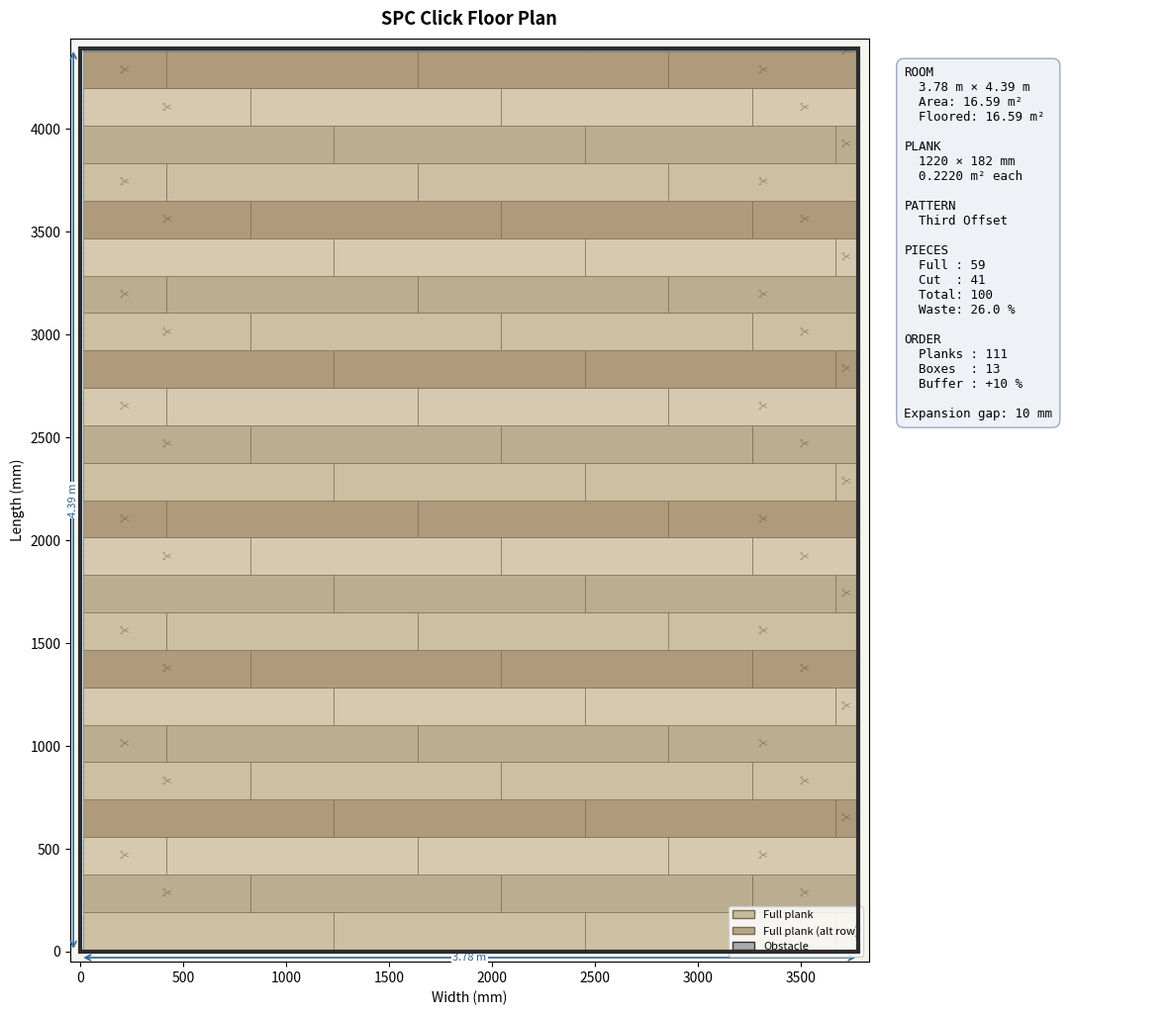

The matplotlib source for this figure:
"""
SPC Click Floor Planner

Plans and visualises SPC (Stone Plastic Composite) click-lock plank
arrangements for rectangular rooms with optional rectangular obstacles
(pillars, islands, hearths, etc.).

Usage
-----
    python spc_floor_planner.py

or import and call programmatically:

    from spc_floor_planner import Room, Plank, FloorPlanner, Pattern

    room   = Room(width_mm=3780, length_mm=4390)
    plank  = Plank.standard("1220x182")
    layout = FloorPlanner(room, plank, pattern=Pattern.THIRD_OFFSET).plan()
    layout.report()
    layout.save("kitchen_layout.png")
"""

from __future__ import annotations

import math
from dataclasses import dataclass, field
from enum import Enum
from typing import List, Optional, Tuple

import matplotlib.patches as mpatches
import matplotlib.pyplot as plt
import numpy as np


# ---------------------------------------------------------------------------
# Domain types
# ---------------------------------------------------------------------------

class Pattern(str, Enum):
    STRAIGHT     = "straight"       # no stagger (rarely used)
    HALF_OFFSET  = "half_offset"    # each row offset by plank_length / 2
    THIRD_OFFSET = "third_offset"   # each row offset by plank_length / 3
    QUARTER_OFFSET = "quarter_offset"


STAGGER_FRACTIONS: dict[Pattern, float] = {
    Pattern.STRAIGHT:       0.0,
    Pattern.HALF_OFFSET:    0.5,
    Pattern.THIRD_OFFSET:   1 / 3,
    Pattern.QUARTER_OFFSET: 0.25,
}

STANDARD_PLANKS: dict[str, Tuple[float, float]] = {
    "1220x182": (1220, 182),
    "1524x228": (1524, 228),
    "1830x230": (1830, 230),
    "1220x150": (1220, 150),
    "915x152":  (915,  152),
}


@dataclass
class Plank:
    length_mm: float
    width_mm: float

    @classmethod
    def standard(cls, key: str) -> "Plank":
        if key not in STANDARD_PLANKS:
            raise ValueError(f"Unknown standard size '{key}'. Choose from: {list(STANDARD_PLANKS)}")
        l, w = STANDARD_PLANKS[key]
        return cls(length_mm=l, width_mm=w)

    @property
    def area_m2(self) -> float:
        return (self.length_mm / 1000) * (self.width_mm / 1000)


@dataclass
class Obstacle:
    """A rectangular area that cannot be covered (pillar, island, hearth…)."""
    x_mm: float       # distance from left wall (inside expansion gap)
    y_mm: float       # distance from bottom wall (inside expansion gap)
    width_mm: float
    height_mm: float
    label: str = ""


@dataclass
class Room:
    width_mm: float    # horizontal dimension
    length_mm: float   # vertical dimension
    obstacles: List[Obstacle] = field(default_factory=list)

    @property
    def area_m2(self) -> float:
        return (self.width_mm / 1000) * (self.length_mm / 1000)

    def obstacle_area_m2(self) -> float:
        return sum(
            (o.width_mm / 1000) * (o.height_mm / 1000) for o in self.obstacles
        )

    def floored_area_m2(self) -> float:
        return self.area_m2 - self.obstacle_area_m2()


# ---------------------------------------------------------------------------
# Plank cut representation
# ---------------------------------------------------------------------------

@dataclass
class PlankPiece:
    """A single placed plank piece (may be a cut piece)."""
    x_mm: float          # left edge in room coordinates
    y_mm: float          # bottom edge in room coordinates
    width_mm: float      # plank width (across direction of laying)
    length_mm: float     # plank length (along direction of laying)
    is_cut: bool = False # True when shorter than a full plank
    cut_offcut_mm: float = 0.0  # offcut length that may be reused

    @property
    def area_m2(self) -> float:
        return (self.width_mm / 1000) * (self.length_mm / 1000)


# ---------------------------------------------------------------------------
# Planner
# ---------------------------------------------------------------------------

class FloorPlanner:
    """
    Lays SPC planks row-by-row along the room width (planks run left→right).
    Rows advance from the bottom wall upward.

    Parameters
    ----------
    room : Room
    plank : Plank
    pattern : Pattern
    expansion_gap_mm : float
        Gap left around the perimeter (hidden under skirting). Default 10 mm.
    waste_factor : float
        Extra material to order as a fraction (e.g. 0.10 = 10 % extra).
    """

    def __init__(
        self,
        room: Room,
        plank: Plank,
        pattern: Pattern = Pattern.THIRD_OFFSET,
        expansion_gap_mm: float = 10.0,
        waste_factor: float = 0.10,
    ):
        self.room = room
        self.plank = plank
        self.pattern = pattern
        self.gap = expansion_gap_mm
        self.waste_factor = waste_factor

    # ------------------------------------------------------------------
    # Core planning
    # ------------------------------------------------------------------

    def plan(self) -> "FloorLayout":
        pieces: List[PlankPiece] = []
        stagger = STAGGER_FRACTIONS[self.pattern] * self.plank.length_mm

        # Usable interior dimensions (inside expansion gap)
        usable_w = self.room.width_mm  - 2 * self.gap
        usable_h = self.room.length_mm - 2 * self.gap

        row_index = 0
        y = self.gap  # current row bottom edge

        while y < self.room.length_mm - self.gap:
            row_width = min(self.plank.width_mm, self.room.length_mm - self.gap - y)
            if row_width <= 0:
                break

            row_offset = (row_index * stagger) % self.plank.length_mm
            x = self.gap - row_offset  # may start before left wall

            while x < self.room.width_mm - self.gap:
                piece_x = max(x, self.gap)
                piece_end = min(x + self.plank.length_mm, self.room.width_mm - self.gap)
                piece_len = piece_end - piece_x

                if piece_len > 1:  # skip slivers < 1 mm
                    full_len = self.plank.length_mm
                    is_cut = piece_len < full_len - 0.5
                    # offcut = the remainder of the plank not placed here
                    offcut = full_len - (piece_end - x) if x >= self.gap else (piece_x - x)
                    offcut = max(0.0, full_len - piece_len - max(0.0, self.gap - x))

                    pieces.append(PlankPiece(
                        x_mm=piece_x,
                        y_mm=y,
                        width_mm=row_width,
                        length_mm=piece_len,
                        is_cut=is_cut,
                        cut_offcut_mm=offcut if is_cut else 0.0,
                    ))

                x += self.plank.length_mm

            y += self.plank.width_mm
            row_index += 1

        return FloorLayout(
            room=self.room,
            plank=self.plank,
            pattern=self.pattern,
            expansion_gap_mm=self.gap,
            waste_factor=self.waste_factor,
            pieces=pieces,
        )


# ---------------------------------------------------------------------------
# Layout result
# ---------------------------------------------------------------------------

class FloorLayout:
    def __init__(
        self,
        room: Room,
        plank: Plank,
        pattern: Pattern,
        expansion_gap_mm: float,
        waste_factor: float,
        pieces: List[PlankPiece],
    ):
        self.room = room
        self.plank = plank
        self.pattern = pattern
        self.gap = expansion_gap_mm
        self.waste_factor = waste_factor
        self.pieces = pieces

    # ------------------------------------------------------------------
    # Statistics
    # ------------------------------------------------------------------

    @property
    def full_planks(self) -> int:
        return sum(1 for p in self.pieces if not p.is_cut)

    @property
    def cut_planks(self) -> int:
        return sum(1 for p in self.pieces if p.is_cut)

    @property
    def total_pieces(self) -> int:
        return len(self.pieces)

    def _full_planks_needed(self) -> int:
        """Number of full planks consumed (cut planks each use 1 full plank)."""
        return self.full_planks + self.cut_planks

    @property
    def planks_to_order(self) -> int:
        base = self._full_planks_needed()
        return math.ceil(base * (1 + self.waste_factor))

    @property
    def boxes_to_order(self) -> Tuple[int, float]:
        """Returns (boxes, planks_per_box) assuming ~2 m² per box."""
        box_area = 2.0  # m²
        planks_per_box = max(1, math.floor(box_area / self.plank.area_m2))
        boxes = math.ceil(self.planks_to_order / planks_per_box)
        return boxes, planks_per_box

    @property
    def material_waste_pct(self) -> float:
        placed_area = sum(p.area_m2 for p in self.pieces)
        full_plank_area = self._full_planks_needed() * self.plank.area_m2
        if full_plank_area == 0:
            return 0.0
        return (full_plank_area - placed_area) / full_plank_area * 100

    # ------------------------------------------------------------------
    # Text report
    # ------------------------------------------------------------------

    def report(self) -> str:
        boxes, ppb = self.boxes_to_order
        lines = [
            "=" * 56,
            "  SPC CLICK FLOOR PLAN — INSTALLATION REPORT",
            "=" * 56,
            f"  Room size          : {self.room.width_mm/1000:.2f} m × "
            f"{self.room.length_mm/1000:.2f} m",
            f"  Room area          : {self.room.area_m2:.2f} m²",
            f"  Floored area       : {self.room.floored_area_m2():.2f} m²",
            f"  Expansion gap      : {self.gap:.0f} mm",
            "",
            f"  Plank size         : {self.plank.length_mm:.0f} × "
            f"{self.plank.width_mm:.0f} mm",
            f"  Layout pattern     : {self.pattern.value.replace('_', ' ').title()}",
            "",
            f"  Full planks placed : {self.full_planks}",
            f"  Cut planks placed  : {self.cut_planks}",
            f"  Total pieces       : {self.total_pieces}",
            f"  Cut waste          : {self.material_waste_pct:.1f} %",
            "",
            f"  Planks to order    : {self.planks_to_order}  "
            f"(+{self.waste_factor*100:.0f} % buffer)",
            f"  Approx. boxes      : {boxes}  (~{ppb} planks/box, ~2 m²/box)",
            "=" * 56,
        ]
        text = "\n".join(lines)
        print(text)
        return text

    # ------------------------------------------------------------------
    # Visualisation
    # ------------------------------------------------------------------

    def visualize(
        self,
        title: str = "SPC Click Floor Plan",
        show: bool = True,
        save_path: Optional[str] = None,
        figsize: Tuple[float, float] = (12, 10),
    ) -> plt.Figure:
        rw = self.room.width_mm
        rl = self.room.length_mm

        fig, axes = plt.subplots(1, 2, figsize=figsize,
                                 gridspec_kw={"width_ratios": [3, 1]})
        ax, ax_info = axes

        ax.set_xlim(-50, rw + 50)
        ax.set_ylim(-50, rl + 50)
        ax.set_aspect("equal")
        ax.set_facecolor("#f5f5f0")
        ax.set_title(title, fontsize=13, fontweight="bold", pad=10)
        ax.set_xlabel("Width (mm)")
        ax.set_ylabel("Length (mm)")

        # Colour palette — alternating shades per row to emphasise stagger
        colours = ["#c8b99a", "#b5a585", "#d4c5a9", "#a89070"]

        row_y_vals = sorted(set(round(p.y_mm, 1) for p in self.pieces))
        row_colour = {y: colours[i % len(colours)] for i, y in enumerate(row_y_vals)}

        for piece in self.pieces:
            c = row_colour[round(piece.y_mm, 1)]
            edge = "#7a6a55"
            rect = mpatches.FancyBboxPatch(
                (piece.x_mm, piece.y_mm),
                piece.length_mm,
                piece.width_mm,
                boxstyle="square,pad=0",
                linewidth=0.5,
                edgecolor=edge,
                facecolor=c,
                alpha=0.90,
            )
            ax.add_patch(rect)

            if piece.is_cut:
                cx = piece.x_mm + piece.length_mm / 2
                cy = piece.y_mm + piece.width_mm / 2
                ax.text(cx, cy, "✂", ha="center", va="center",
                        fontsize=7, color="#444", alpha=0.6)

        # Draw obstacles
        for obs in self.room.obstacles:
            orect = mpatches.Rectangle(
                (self.gap + obs.x_mm, self.gap + obs.y_mm),
                obs.width_mm,
                obs.height_mm,
                linewidth=1.5,
                edgecolor="#333",
                facecolor="#888888",
                alpha=0.7,
                zorder=5,
            )
            ax.add_patch(orect)
            if obs.label:
                ax.text(
                    self.gap + obs.x_mm + obs.width_mm / 2,
                    self.gap + obs.y_mm + obs.height_mm / 2,
                    obs.label,
                    ha="center", va="center", fontsize=7,
                    color="white", fontweight="bold", zorder=6,
                )

        # Room border
        border = mpatches.Rectangle(
            (0, 0), rw, rl,
            linewidth=3, edgecolor="#2c2c2c", facecolor="none", zorder=10,
        )
        ax.add_patch(border)

        # Expansion gap indicator
        gap_rect = mpatches.Rectangle(
            (0, 0), rw, rl,
            linewidth=1, edgecolor="#6699cc", facecolor="none",
            linestyle="--", zorder=9,
        )
        inner_rect = mpatches.Rectangle(
            (self.gap, self.gap),
            rw - 2 * self.gap,
            rl - 2 * self.gap,
            linewidth=0.8, edgecolor="#6699cc", facecolor="none",
            linestyle="--", zorder=9,
        )
        ax.add_patch(inner_rect)

        # Dimension annotations
        _annotate_dim(ax, 0, -30, rw, -30,
                      f"{rw/1000:.2f} m", color="#336699")
        _annotate_dim(ax, -35, 0, -35, rl,
                      f"{rl/1000:.2f} m", color="#336699", vertical=True)

        # ------------------------------------------------------------------
        # Info panel
        # ------------------------------------------------------------------
        ax_info.set_axis_off()
        boxes, ppb = self.boxes_to_order
        info_text = (
            f"ROOM\n"
            f"  {rw/1000:.2f} m × {rl/1000:.2f} m\n"
            f"  Area: {self.room.area_m2:.2f} m²\n"
            f"  Floored: {self.room.floored_area_m2():.2f} m²\n\n"
            f"PLANK\n"
            f"  {self.plank.length_mm:.0f} × {self.plank.width_mm:.0f} mm\n"
            f"  {self.plank.area_m2*1e6/1e6:.4f} m² each\n\n"
            f"PATTERN\n"
            f"  {self.pattern.value.replace('_',' ').title()}\n\n"
            f"PIECES\n"
            f"  Full : {self.full_planks}\n"
            f"  Cut  : {self.cut_planks}\n"
            f"  Total: {self.total_pieces}\n"
            f"  Waste: {self.material_waste_pct:.1f} %\n\n"
            f"ORDER\n"
            f"  Planks : {self.planks_to_order}\n"
            f"  Boxes  : {boxes}\n"
            f"  Buffer : +{self.waste_factor*100:.0f} %\n\n"
            f"Expansion gap: {self.gap:.0f} mm"
        )
        ax_info.text(
            0.05, 0.97, info_text,
            transform=ax_info.transAxes,
            va="top", ha="left",
            fontsize=9, fontfamily="monospace",
            bbox=dict(boxstyle="round,pad=0.6", facecolor="#eef2f7",
                      edgecolor="#99aacc", linewidth=1),
        )

        # Legend
        legend_patches = [
            mpatches.Patch(facecolor=colours[0], edgecolor="#7a6a55", label="Full plank"),
            mpatches.Patch(facecolor=colours[1], edgecolor="#7a6a55", label="Full plank (alt row)"),
            mpatches.Patch(facecolor="#aaa", edgecolor="#333", label="Obstacle"),
        ]
        ax.legend(handles=legend_patches, loc="lower right", fontsize=8,
                  framealpha=0.85)

        plt.tight_layout()

        if save_path:
            fig.savefig(save_path, dpi=150, bbox_inches="tight")
            print(f"Layout saved to: {save_path}")

        if show:
            plt.show()

        return fig

    def save(self, path: str) -> "FloorLayout":
        self.visualize(show=False, save_path=path)
        return self


# ---------------------------------------------------------------------------
# Drawing helpers
# ---------------------------------------------------------------------------

def _annotate_dim(
    ax: plt.Axes,
    x1: float, y1: float,
    x2: float, y2: float,
    label: str,
    color: str = "#336699",
    vertical: bool = False,
) -> None:
    ax.annotate(
        "", xy=(x2, y2), xytext=(x1, y1),
        arrowprops=dict(arrowstyle="<->", color=color, lw=1.2),
    )
    mx, my = (x1 + x2) / 2, (y1 + y2) / 2
    rotation = 90 if vertical else 0
    ax.text(mx, my, label, ha="center", va="center",
            fontsize=8, color=color, rotation=rotation,
            bbox=dict(facecolor="white", edgecolor="none", pad=1))


# ---------------------------------------------------------------------------
# Preset helpers
# ---------------------------------------------------------------------------

def plan_room(
    width_m: float,
    length_m: float,
    plank_key: str = "1220x182",
    pattern: Pattern = Pattern.THIRD_OFFSET,
    expansion_gap_mm: float = 10.0,
    waste_factor: float = 0.10,
    obstacles: Optional[List[Obstacle]] = None,
) -> FloorLayout:
    """Convenience one-liner for quick planning."""
    room = Room(
        width_mm=width_m * 1000,
        length_mm=length_m * 1000,
        obstacles=obstacles or [],
    )
    plank = Plank.standard(plank_key)
    return FloorPlanner(room, plank, pattern, expansion_gap_mm, waste_factor).plan()


# ---------------------------------------------------------------------------
# CLI demo
# ---------------------------------------------------------------------------

def _demo() -> None:
    print("\nRunning SPC floor planner demo — Kitchen 3.78 m × 4.39 m\n")

    layout = plan_room(
        width_m=3.78,
        length_m=4.39,
        plank_key="1220x182",
        pattern=Pattern.THIRD_OFFSET,
        expansion_gap_mm=10,
        waste_factor=0.10,
    )

    layout.report()
    layout.save("kitchen_layout.png")

    print("\n--- Comparing patterns ---")
    for pat in Pattern:
        l = plan_room(3.78, 4.39, pattern=pat, waste_factor=0.10)
        boxes, _ = l.boxes_to_order
        print(
            f"  {pat.value:<18}  pieces: {l.total_pieces:3d}  "
            f"waste: {l.material_waste_pct:5.1f} %  "
            f"order: {l.planks_to_order} planks ({boxes} boxes)"
        )

    print("\nDone. See kitchen_layout.png for the visual plan.")


if __name__ == "__main__":
    _demo()
